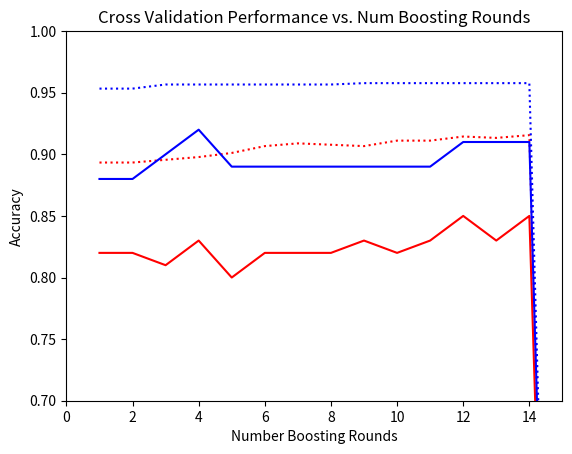

Here is the Python script that generated this plot: (Note: this script raises an exception after producing the figure.)
#from main import *

import matplotlib.pyplot as plt
from pylab import *

#nonnoisy:
test1 = [0.0, 0.8799999999999998, 0.8799999999999998, 0.8999999999999998, 0.9199999999999998, 0.8899999999999999, 0.8899999999999999, 0.8899999999999999, 0.8899999999999999, 0.8899999999999999, 0.8899999999999999, 0.8899999999999999, 0.9099999999999998, 0.9099999999999998, 0.9099999999999998, 0.0]
training1 = [0.0, 0.9533333333333319, 0.9533333333333319, 0.9566666666666652, 0.9566666666666652, 0.9566666666666652, 0.9566666666666652, 0.9566666666666652, 0.9566666666666652, 0.9577777777777764, 0.9577777777777764, 0.9577777777777764, 0.9577777777777764, 0.9577777777777764, 0.9577777777777764, 0.0]

#noisy
test2 = [0.0, 0.8199999999999997, 0.8199999999999997, 0.8099999999999997, 0.8299999999999997, 0.7999999999999997, 0.8199999999999997, 0.8199999999999997, 0.8199999999999997, 0.8299999999999997, 0.8199999999999997, 0.8299999999999997, 0.8499999999999998, 0.8299999999999997, 0.8499999999999998, 0.0]
training2 = [0.0, 0.8933333333333322, 0.8933333333333322, 0.8955555555555544, 0.8977777777777767, 0.90111111111111, 0.9066666666666655, 0.9088888888888877, 0.9077777777777766, 0.9066666666666655, 0.9111111111111099, 0.9111111111111099, 0.9144444444444433, 0.9133333333333321, 0.9155555555555543, 0.0]

def main():
	plt.clf()
	xs = range(1, len(test1))
	noisytraining = training2[1:16]
	noisytest = test2[1:16]
	nontraining = training1[1:16]
	nontest = test1[1:16]
	p1, = plt.plot(xs, noisytraining, color='r', ls ='dotted')
	p2, = plt.plot(xs, noisytest, color='r')
	p3, = plt.plot(xs, nontraining, color ='b', ls = 'dotted')
	p4, = plt.plot(xs, nontest, color='b')
	plt.title('Cross Validation Performance vs. Num Boosting Rounds')
	plt.xlabel('Number Boosting Rounds')
	plt.ylabel('Accuracy')
	plt.axis([0, len(xs), .7, 1])
	plt.legend(((p1,),(p2,),(p3,),(p4,)), ('noisy training', 'noisy test', 'noiseless training', 'noiseless test'), 'lower center')
	savefig('nguyen-ming-3D.pdf') # save the figure to a file
	plt.show() # show the figure

#print len(noisy)
#print len(noiseless)	
main()